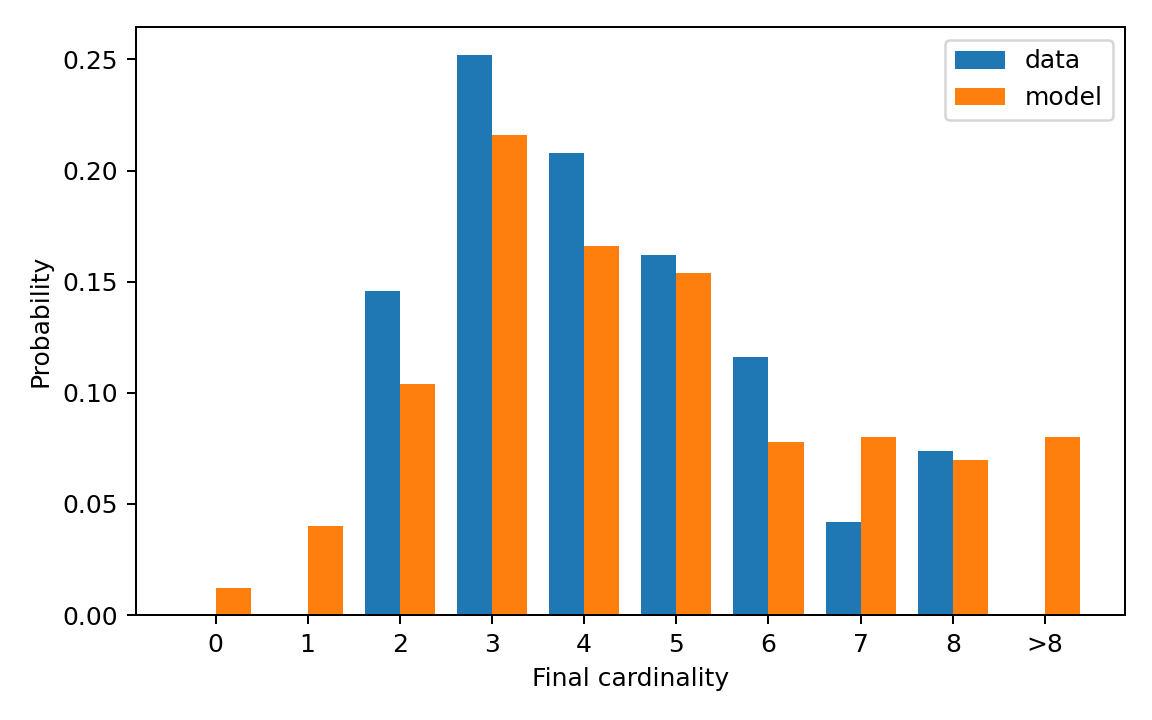

Data behind this chart, as committed beside it:
cardinality, cardinality_label, reference_probability, generated_probability
0, 0, 0.0, 0.012
1, 1, 0.0, 0.04
2, 2, 0.146, 0.104
3, 3, 0.252, 0.216
4, 4, 0.208, 0.166
5, 5, 0.162, 0.154
6, 6, 0.116, 0.078
7, 7, 0.042, 0.08
8, 8, 0.074, 0.07
9, >8, 0.0, 0.08
